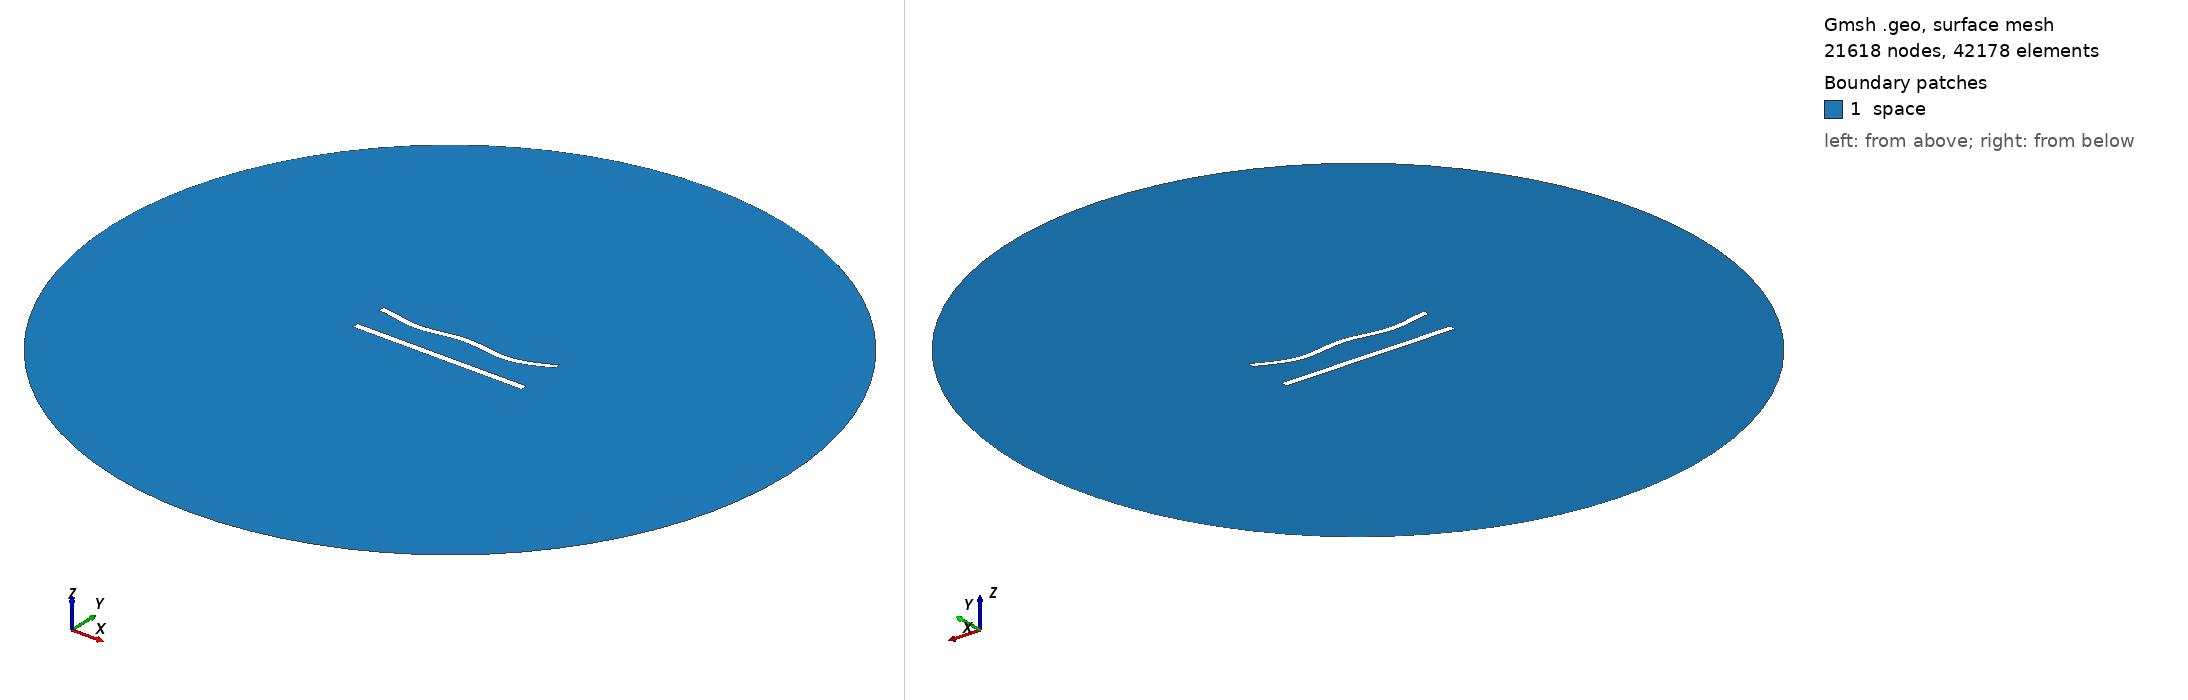

Gmsh geometry script, surface-meshed: 21618 nodes, 42178 surface elements. Boundary patches (legend numbers): 1 space. Left view from above one corner, right view from below the opposite corner. Legend entries are the model's physical surfaces. The drawing asked Gmsh for element sizes between 1% and 20% of the model's largest extent; the script's own settings can give other sizes.

=== 436.geo (drawn) ===
//---------------------------------------
// Geometry kernel
//---------------------------------------

SetFactory("OpenCASCADE");



//---------------------------------------
// Parameters of the geometry
//---------------------------------------

// Overetch of the upper plate
overetch = 0.125;

// Distance between the plates
distance = 20.0;

// Discretization over the x axis (for the deformation)
nx = 50; 

// Length of the plate
L = 100 - overetch; 

// Number of modes
n = 4; 

// 1st mode coefficient
coeff(1) = 0.0;
beta(1) = 0.596864 * 3.1415926535 / L;

// 2nd mode coefficient
coeff(2) = -1.5;
beta(2) = 1.49418 * 3.1415926535 / L;

// 3rd mode coefficient
coeff(3) = 0.0;
beta(3) = 2.50025 * 3.1415926535 / L;

// 4th mode coefficient
coeff(4) = -1.5;
beta(4) = 3.49999 * 3.1415926535 / L;



//---------------------------------------
// Upper plate (deformed rectangle)
//---------------------------------------

// Coordiantes of the upper plate
xmin = -50;
xmax = 50 - overetch;

// Height of the upper plate
yheight = 4 - 2 * overetch;

// Indexes of the points
UpperID[] = {};
LowerID[] = {};
LeftID[] = {};
RightID[] = {};

// Point index
p = 1;

// Horizontal edges
For i In {1:nx}
    x = xmin + (i-1)*(xmax - xmin)/(nx-1);

    y_bottom = distance / 2 + overetch;
    For j In {1:n}
        C = (Cosh(beta(j)*L) + Cos(beta(j)*L)) / (Sinh(beta(j)*L) + Sin(beta(j)*L));
        y_bottom  = y_bottom + coeff(j) * (Cosh(beta(j)*(x+50)) - Cos(beta(j)*(x+50)) - C * (Sinh(beta(j)*(x+50)) - Sin(beta(j)*(x+50))));
    EndFor

    y_top = y_bottom + yheight;

    Point(p) = {x, y_top, 0, 1.0};
    UpperID[i] = p;
    p = p + 1;

    Point(p) = {x, y_bottom, 0, 1.0};
    LowerID[i] = p;
    p = p + 1;
EndFor

// Create point lists
UpperPts[] = {}; LowerPts[] = {};
For i In {1:nx}
  UpperPts[] += {UpperID[i]};
  LowerPts[] += {LowerID[i]};
EndFor

// Build splines
Spline(1) = {UpperPts[]};
Spline(2) = {LowerPts[]};
Line(3) = {LowerPts[nx-1], UpperPts[nx-1]};
Line(4) = {LowerPts[0], UpperPts[0]};

// Build the plane surface
Curve Loop(1) = {2, 3, -1, -4};
Plane Surface(1) = {1};



//---------------------------------------
// Lower plate (rectangle)
//---------------------------------------

// Vertices
Point(1001) = {-50, -distance/2, 0, 1.0};
Point(1002) = { 50, -distance/2, 0, 1.0};
Point(1003) = { 50,  -distance/2 + 4, 0, 1.0};
Point(1004) = {-50,  -distance/2 + 4, 0, 1.0};

// Edges
Line(5) = {1001, 1002};
Line(6) = {1002, 1003};
Line(7) = {1003, 1004};
Line(8) = {1004, 1001};

// Plane surface
Line Loop(2) = {5, 6, 7, 8};
Plane Surface(2) = {2}; 



//---------------------------------------
// Outer (fictious) boundary
//---------------------------------------

// Points
Point(1005) = {0, 0, 0};       // Center
Point(1006) = {200, 0, 0};     // Start point
Point(1007) = {0, 200, 0};     // 90 degrees
Point(1008) = {-200, 0, 0};    // 180 degrees
Point(1009) = {0, -200, 0};    // 270 degrees

// Circle arcs (each needs start, center, end)
Circle(9) = {1006, 1005, 1007};
Circle(10) = {1007, 1005, 1008};
Circle(11) = {1008, 1005, 1009};
Circle(12) = {1009, 1005, 1006};

// Plane surface for the entire domain
Curve Loop(3) = {9, 10, 11, 12};
Surface(3) = {3};

// Subtract the plates from the whole domain to obtain the actual domain where we want to solve the equations
BooleanDifference{ Surface{3}; Delete; }{ Surface{1}; Surface{2}; Delete; }




//---------------------------------------
// Transfinite Lines/Curves
//---------------------------------------

// Set the number of points on the boundaries
r = 6;
d = 0.15;

// Plates
Transfinite Curve {1} = 50*r/4 Using Progression 1;
Transfinite Line {2} = 50*r Using Progression 1;
Transfinite Curve {3, 4} = 2*r Using Progression 1+d;
Transfinite Line {5} = 50*r/4 Using Progression 1;
Transfinite Line {7} = 50*r Using Progression 1;
Transfinite Line {6} = 2*r Using Progression 1-d;
Transfinite Line {8} = 2*r Using Progression 1+d;

// Outer boundary
Transfinite Line {9, 10, 11, 12} = 20 Using Progression 1;



//---------------------------------------
// Physical groups
//---------------------------------------                

// Physical curves (boundaries)
Physical Line("force_segment", 10) = {2};
Physical Line("upper_plate", 11) = {1, 3, 4};
Physical Line("lower_plate", 12) = {5, 6, 7, 8};
Physical Line("boundary", 20) = {9, 10, 11, 12};

// Physical Surfaces
Physical Surface("space", 30) = {3};



//---------------------------------------
// 6. Generate the Mesh
//---------------------------------------

// 2D mesh generation
Mesh 2;
